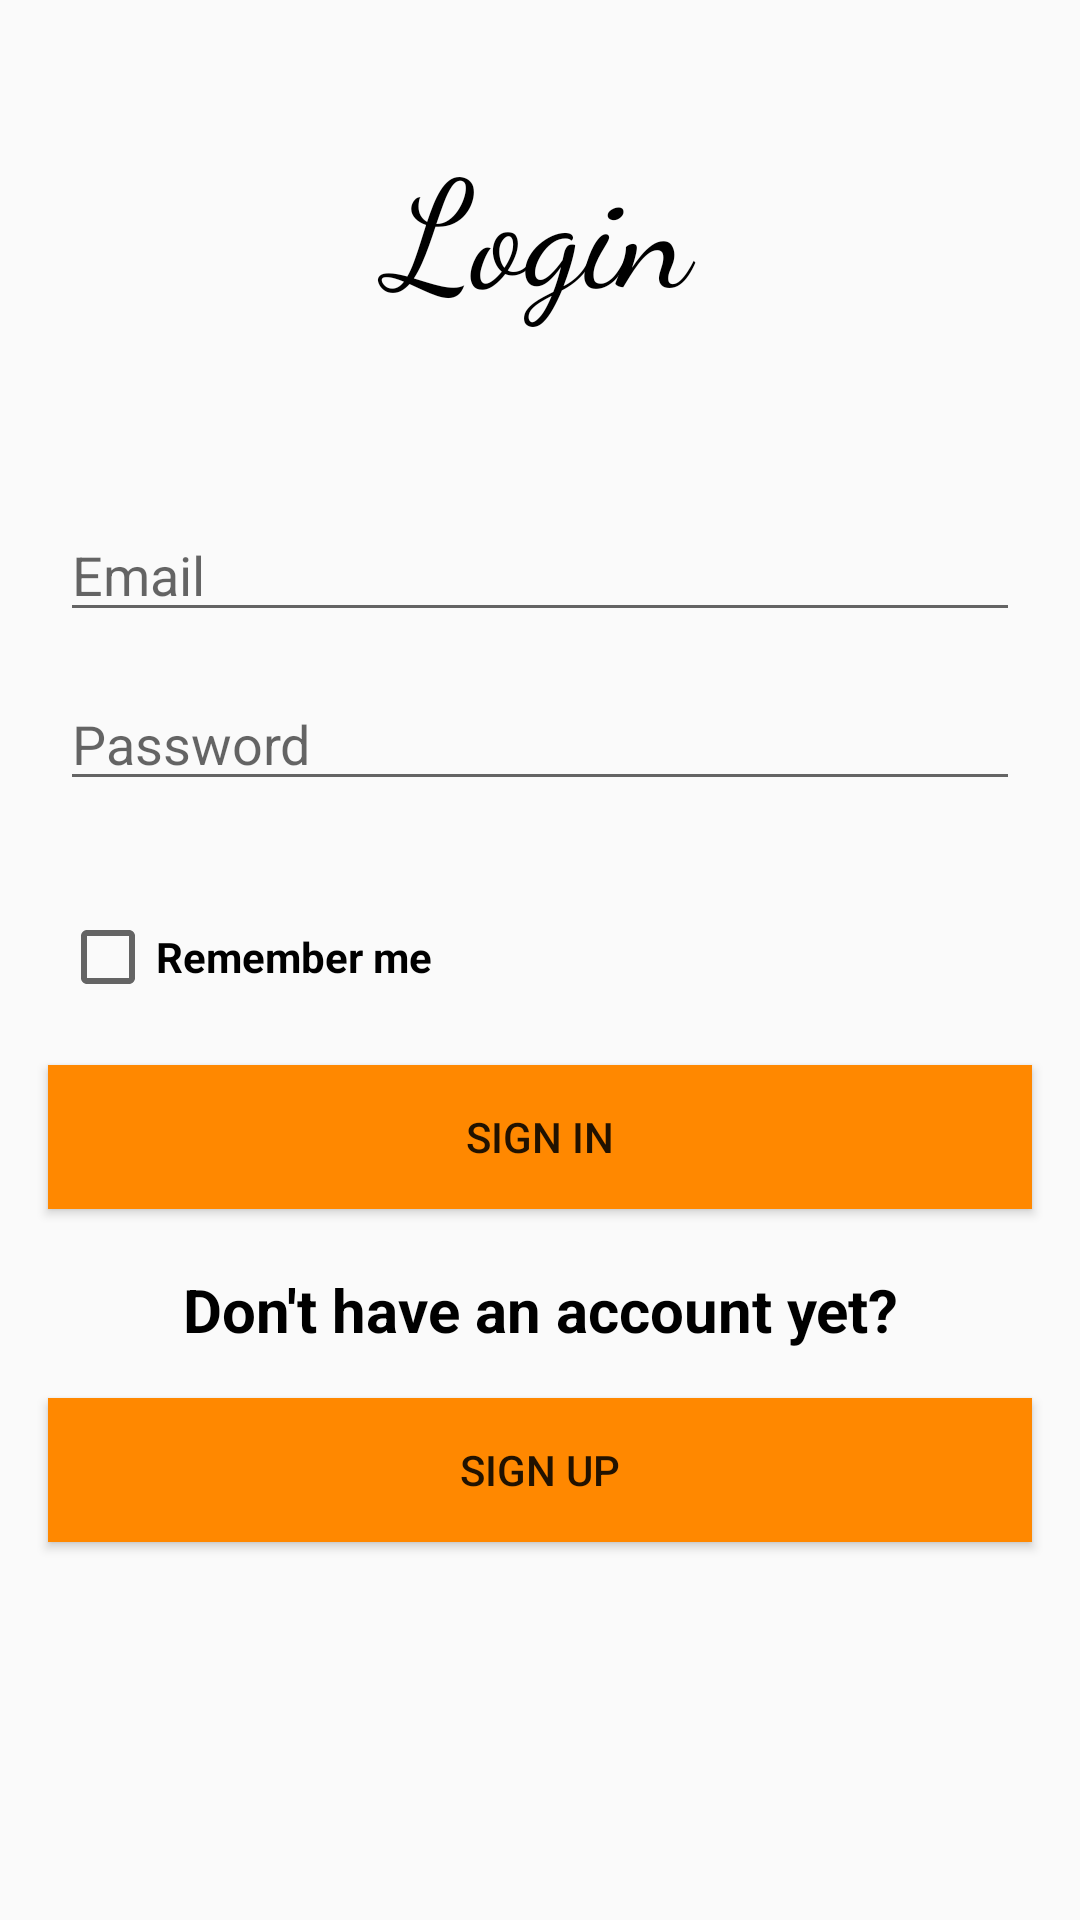

The Android layout XML behind this screen, and the referenced resources:
<!-- AndroidManifest.xml: application theme Theme.Proj -->
<!-- res/layout/activity_login.xml -->
<?xml version="1.0" encoding="utf-8"?>
<LinearLayout xmlns:android="http://schemas.android.com/apk/res/android"
    xmlns:app="http://schemas.android.com/apk/res-auto"
    xmlns:tools="http://schemas.android.com/tools"
    android:id="@+id/main"
    android:layout_width="match_parent"
    android:layout_height="match_parent"
    android:orientation="vertical"
    tools:context=".login_Activity" >

    <TextView
        android:layout_width="match_parent"
        android:layout_height="wrap_content"
        android:layout_marginTop="40dp"
        android:fontFamily="cursive"
        android:text="Login"
        android:textAlignment="center"
        android:textColor="@color/black"
        android:textSize="50sp" />

    <EditText
        android:id="@+id/editTextEmail_login"
        android:layout_width="match_parent"
        android:layout_height="wrap_content"
        android:layout_marginStart="20dp"
        android:layout_marginTop="60dp"
        android:layout_marginEnd="20dp"
        android:hint="Email" />

    <EditText
        android:id="@+id/editTextPasswordd"
        android:layout_width="match_parent"
        android:layout_height="wrap_content"
        android:layout_marginStart="20dp"
        android:layout_marginTop="15dp"
        android:layout_marginEnd="20dp"
        android:hint="Password"
        android:inputType="textPassword" />
    <TextView
        android:id="@+id/pass"
        android:layout_width="match_parent"
        android:layout_height="20dp"
        android:text="" />

    
    <CheckBox
        android:id="@+id/checkboxRem_Me"
        android:layout_width="193dp"
        android:layout_height="wrap_content"
        android:layout_marginTop="16dp"
        android:layout_marginStart="20dp"
        android:text="Remember me"
        android:textStyle="bold"
        android:textColor="@color/black" />

    <Button
        android:id="@+id/buttonSignIn"
        android:layout_width="match_parent"
        android:layout_height="wrap_content"
        android:layout_marginStart="16dp"
        android:layout_marginTop="20dp"
        android:layout_marginEnd="16dp"
        android:text="Sign In"
        android:background="@android:color/holo_orange_dark"
        />

    <TextView
        android:layout_width="match_parent"
        android:layout_height="wrap_content"
        android:layout_marginTop="20dp"
        android:text="Don't have an account yet?"
        android:textAlignment="center"
        android:textColor="@color/black"
        android:textStyle="bold"
        android:textSize="20sp" />
    
    <Button
        android:id="@+id/buttonSignUp"
        android:layout_width="match_parent"
        android:layout_height="wrap_content"
        android:layout_marginStart="16dp"
        android:layout_marginTop="16dp"
        android:layout_marginEnd="16dp"
        android:text="Sign Up"
        android:background="@android:color/holo_orange_dark"

        />
    <TextView
        android:id="@+id/message"
        android:layout_width="match_parent"
        android:layout_height="100dp"
        android:text="" />


</LinearLayout>
<!-- resources referenced by this layout -->
<resources>
  <style name="Theme.Proj" parent="Base.Theme.Proj" />
  <style name="Base.Theme.Proj" parent="Theme.AppCompat.Light.NoActionBar">
          
          
      </style>
  <!-- not gathered from this repository: default colours our renderer supplied (Android Studio template values) -->
  <color name="black">#FF000000</color>
</resources>
